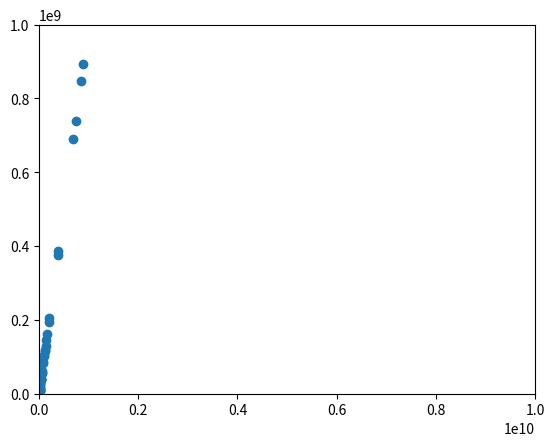

The matplotlib source for this figure:



import pandas as pd
import numpy as np
import matplotlib.pyplot as plt

x = np.random.normal(10,3,(100,2))

beta = [1.5,.25]

sales = np.exp(x@beta)

sigy=sales/(1+sales)

plt.hist(sales,bins=30)


plt.hist(sigy,bins=30)



def sigmoid(x):
    return 1/(1+np.e**(-x))

def del_sig(x):
    return sigmoid(x)*(1-sigmoid(x))

def predict(X,B):
    return sigmoid(X@B)


coefs = np.random.normal(0,.05,2)

lr = 1e-2
for i in range(200000):
    
    grad = x.T@((predict(x,coefs)-sigy)*del_sig(predict(x,coefs)))
    
    coefs=coefs-lr*grad
    
    if i%1000 ==0:
        print(grad)
    
predsigy = predict(x,coefs)

predsales=predsigy/(1-predsigy)
    
plt.hist(predsales)

plt.scatter(sales,predsales)
plt.xlim(0,1e10)
plt.ylim(0,1e9)
 

